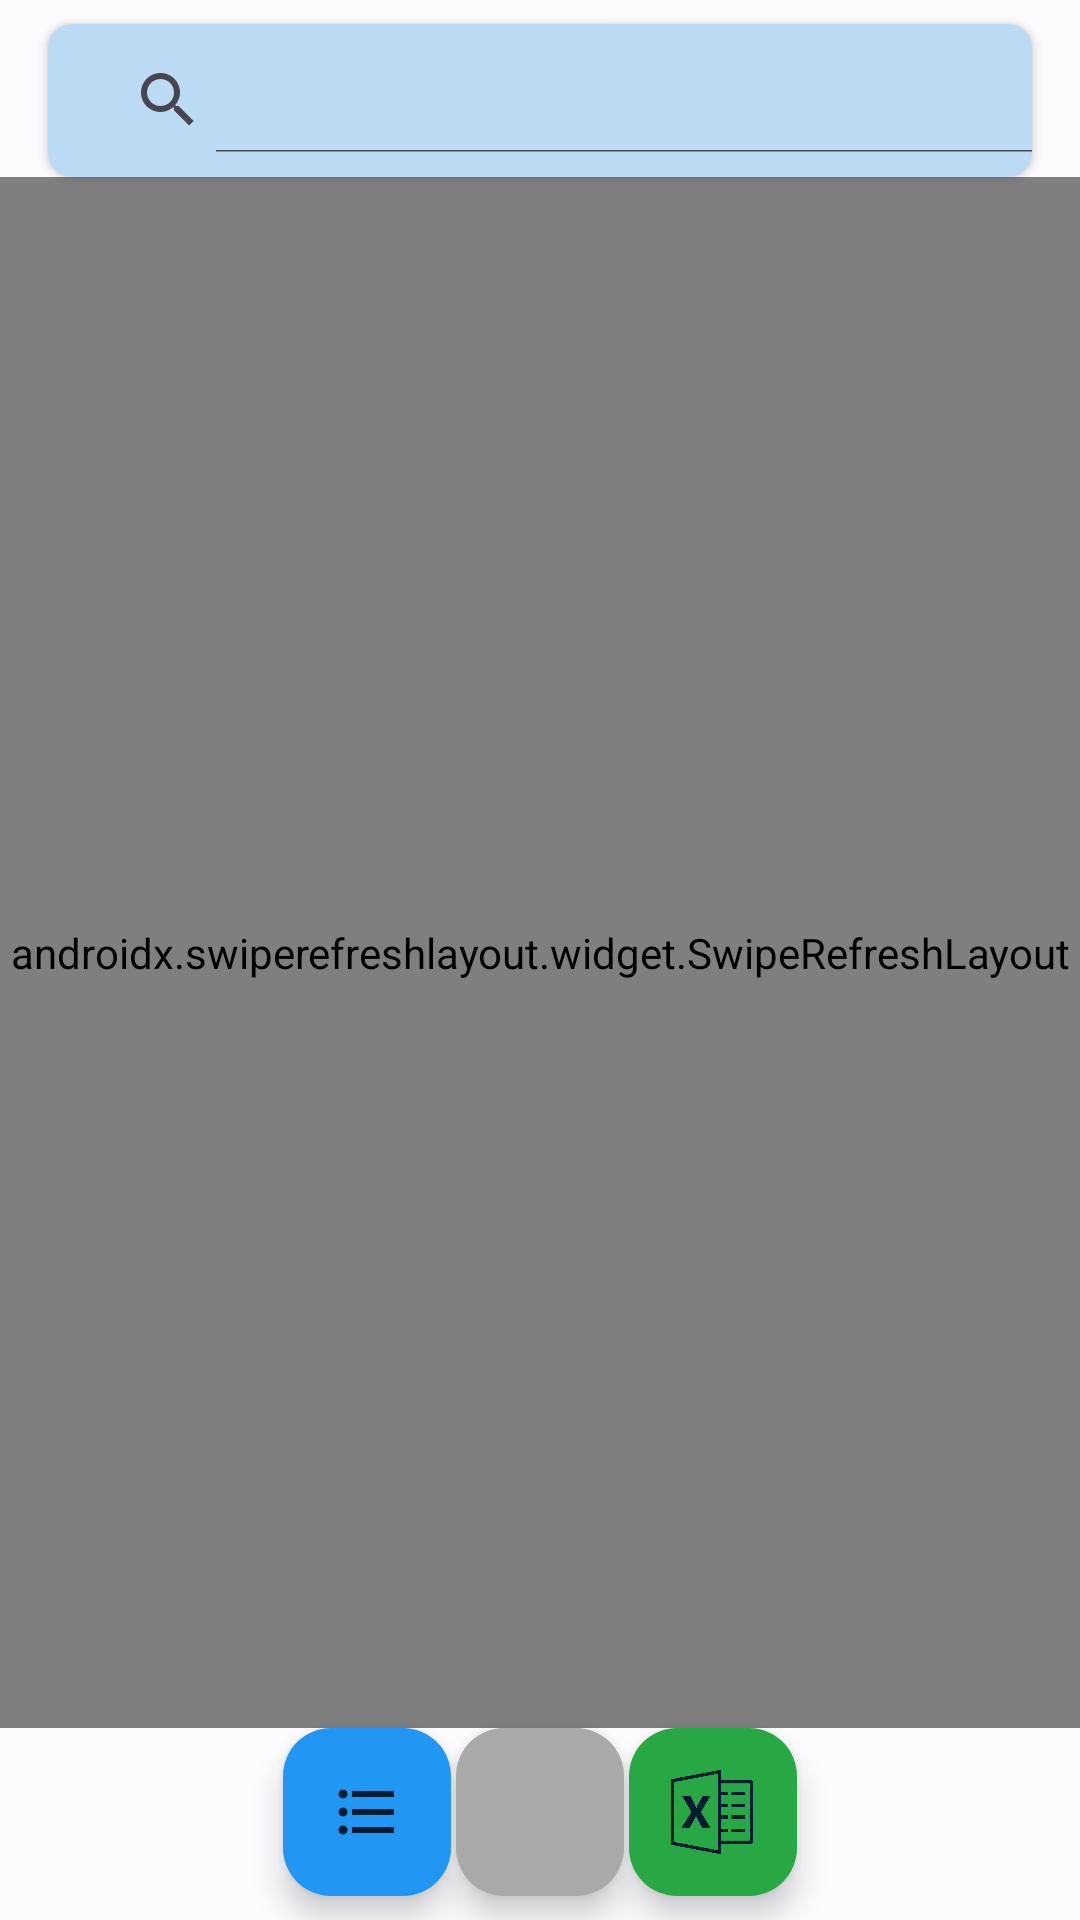

The Android layout XML behind this screen, and the referenced resources:
<!-- AndroidManifest.xml: application theme Theme.FaceRecognition -->
<!-- res/layout/fragment_registered.xml -->
<androidx.constraintlayout.widget.ConstraintLayout xmlns:android="http://schemas.android.com/apk/res/android"
    xmlns:app="http://schemas.android.com/apk/res-auto"
    xmlns:tools="http://schemas.android.com/tools"
    android:layout_width="match_parent"
    android:layout_height="match_parent"
    tools:context=".Fragment.RegisteredFragment">

    <androidx.cardview.widget.CardView
        android:id="@+id/cardview_searchbar"
        android:layout_width="match_parent"
        android:layout_height="wrap_content"
        app:layout_constraintTop_toTopOf="parent"
        app:layout_constraintStart_toStartOf="parent"
        app:layout_constraintEnd_toEndOf="parent"
        android:backgroundTint="@color/light_blue"
        app:cardCornerRadius="8dp"
        android:layout_marginHorizontal="16dp"
        android:layout_marginTop="8dp">

        <androidx.appcompat.widget.SearchView
            android:id="@+id/search_bar"
            style="@style/SearchViewStyle"
            android:layout_width="360dp"
            android:layout_height="35dp"
            android:layout_margin="8dp"
            android:contextClickable="true"
            android:hint="@string/search_bar"
            app:circularflow_radiusInDP="8dp"
            app:iconifiedByDefault="false" />
    </androidx.cardview.widget.CardView>

    <androidx.swiperefreshlayout.widget.SwipeRefreshLayout
        android:id="@+id/swipeRefreshLayout"
        android:layout_width="0dp"
        android:layout_height="0dp"
        app:layout_constraintTop_toBottomOf="@+id/cardview_searchbar"
        app:layout_constraintStart_toStartOf="parent"
        app:layout_constraintEnd_toEndOf="parent"
        app:layout_constraintBottom_toTopOf="@id/summarise">

        <androidx.recyclerview.widget.RecyclerView
            android:id="@+id/faceListRecyclerView"
            android:layout_width="match_parent"
            android:layout_height="match_parent"
            android:nestedScrollingEnabled="false"
            tools:itemCount="10"
            tools:listitem="@layout/layout_user" />
    </androidx.swiperefreshlayout.widget.SwipeRefreshLayout>

    <com.google.android.material.floatingactionbutton.FloatingActionButton
        android:id="@+id/summarise"
        android:layout_width="wrap_content"
        android:layout_height="wrap_content"
        android:layout_margin="8dp"
        android:backgroundTint="@color/blue"
        android:src="@drawable/baseline_format_list_bulleted_24"
        app:layout_constraintBottom_toBottomOf="parent"
        app:layout_constraintStart_toStartOf="parent"
        app:layout_constraintEnd_toEndOf="parent"
        app:layout_constraintHorizontal_bias="0.3" />

    <com.google.android.material.floatingactionbutton.FloatingActionButton
        android:id="@+id/refresh"
        android:layout_width="wrap_content"
        android:layout_height="wrap_content"
        android:layout_margin="8dp"
        android:backgroundTint="@color/dark_gray"
        android:src="@drawable/resfresh"
        app:layout_constraintBottom_toBottomOf="parent"
        app:layout_constraintStart_toStartOf="parent"
        app:layout_constraintEnd_toEndOf="parent"
        app:layout_constraintHorizontal_bias="0.5"
        app:maxImageSize="28dp"/>

    <com.google.android.material.floatingactionbutton.FloatingActionButton
        android:id="@+id/export"
        android:layout_width="wrap_content"
        android:layout_height="wrap_content"
        android:layout_margin="8dp"
        android:backgroundTint="@color/light_excel_green"
        android:src="@drawable/excel_2"
        app:layout_constraintBottom_toBottomOf="parent"
        app:layout_constraintStart_toStartOf="parent"
        app:layout_constraintEnd_toEndOf="parent"
        app:layout_constraintHorizontal_bias="0.7"
        app:maxImageSize="28dp" />

</androidx.constraintlayout.widget.ConstraintLayout>
<!-- res/layout/layout_user.xml (included above) -->
<?xml version="1.0" encoding="utf-8"?>
<androidx.constraintlayout.widget.ConstraintLayout xmlns:android="http://schemas.android.com/apk/res/android"
    android:layout_width="match_parent"
    android:layout_height="wrap_content"
    xmlns:app="http://schemas.android.com/apk/res-auto"
    xmlns:tools="http://schemas.android.com/tools"
    android:padding="8dp">

    <androidx.cardview.widget.CardView
        android:id="@+id/listRegistered"
        android:layout_width="match_parent"
        android:layout_height="wrap_content"
        android:backgroundTint="@color/light_gray"
        app:cardCornerRadius="8dp"
        android:layout_margin="8dp"
        app:layout_constraintTop_toTopOf="parent"
        app:layout_constraintBottom_toBottomOf="parent">

        <androidx.constraintlayout.widget.ConstraintLayout
            android:layout_width="match_parent"
            android:layout_height="wrap_content"
            android:layout_margin="16dp"
            >

            <com.google.android.material.imageview.ShapeableImageView
                android:id="@+id/avatarImageView"
                android:layout_width="60dp"
                android:layout_height="60dp"
                app:layout_constraintStart_toStartOf="parent"
                app:layout_constraintTop_toTopOf="parent"
                android:src="@drawable/baseline_face_24"
                app:shapeAppearanceOverlay="@style/roundedImageViewRounded"
                tools:src="@tools:sample/avatars"/>

            <TextView
            android:id="@+id/usernameTextView"
            android:layout_width="0dp"
            android:layout_height="wrap_content"
            android:maxLines="1"
            android:layout_marginStart="8dp"
            app:layout_constraintTop_toTopOf="parent"
            app:layout_constraintStart_toEndOf="@id/avatarImageView"
            app:layout_constraintEnd_toEndOf="parent"
            tools:text="Rayhan"
            style="@style/subHeaderText"
            />

        <TextView
            android:id="@+id/matricNumber"
            android:layout_width="0dp"
            android:layout_height="wrap_content"
            android:maxLines="1"
            android:layout_marginStart="8dp"
            app:layout_constraintTop_toBottomOf="@id/usernameTextView"
            app:layout_constraintStart_toEndOf="@id/avatarImageView"
            app:layout_constraintEnd_toEndOf="parent"
            tools:text="My name is Uhum"
            style="@style/contentText"
            />

            <TextView
                android:id="@+id/registerDateTextView"
                android:layout_width="0dp"
                android:layout_height="wrap_content"
                android:maxLines="1"
                android:layout_marginStart="8dp"
                app:layout_constraintStart_toEndOf="@id/avatarImageView"
                app:layout_constraintBottom_toBottomOf="@id/avatarImageView"
                tools:text="My name is Uhum"
                style="@style/smallContentText"
                />

            <ImageButton
                android:id="@+id/deleteButton"
                android:layout_width="48dp"
                android:layout_height="48dp"
                android:background="@android:color/transparent"
                android:src="@drawable/baseline_delete_24"
                app:layout_constraintBottom_toBottomOf="parent"
                app:layout_constraintEnd_toEndOf="parent"
                app:layout_constraintTop_toTopOf="parent" />


        </androidx.constraintlayout.widget.ConstraintLayout>
    </androidx.cardview.widget.CardView>

    <androidx.cardview.widget.CardView
        android:layout_width="8dp"
        android:layout_height="0dp"
        android:id="@+id/cardview_decoration"
        android:background="@color/light_blue"
        android:backgroundTint="@color/light_blue"
        app:layout_constraintBottom_toBottomOf="@id/listRegistered"
        app:layout_constraintStart_toStartOf="@id/listRegistered"
        app:layout_constraintTop_toTopOf="@id/listRegistered"
        android:layout_marginEnd="8dp"

        tools:ignore="NotSibling" />



</androidx.constraintlayout.widget.ConstraintLayout>
<!-- resources referenced by this layout -->
<resources>
  <color name="blue">#2196F3</color>
  <color name="dark_gray">#A9A9A9</color>
  <color name="light_blue">#BBDAF3</color>
  <color name="light_excel_green">#28A745</color>
  <color name="light_gray">#FAFAFA</color>
  <!-- drawable baseline_delete_24 (drawable) -->
  <vector xmlns:android="http://schemas.android.com/apk/res/android" android:height="24dp" android:tint="#69BFD9" android:viewportHeight="24" android:viewportWidth="24" android:width="24dp">
        
      <path android:fillColor="@android:color/white" android:pathData="M6,19c0,1.1 0.9,2 2,2h8c1.1,0 2,-0.9 2,-2V7H6v12zM19,4h-3.5l-1,-1h-5l-1,1H5v2h14V4z"/>
      
  </vector>
  <!-- drawable baseline_format_list_bulleted_24 (drawable) -->
  <vector xmlns:android="http://schemas.android.com/apk/res/android" android:autoMirrored="true" android:height="24dp" android:tint="#343434" android:viewportHeight="24" android:viewportWidth="24" android:width="24dp">
        
      <path android:fillColor="@android:color/white" android:pathData="M4,10.5c-0.83,0 -1.5,0.67 -1.5,1.5s0.67,1.5 1.5,1.5 1.5,-0.67 1.5,-1.5 -0.67,-1.5 -1.5,-1.5zM4,4.5c-0.83,0 -1.5,0.67 -1.5,1.5S3.17,7.5 4,7.5 5.5,6.83 5.5,6 4.83,4.5 4,4.5zM4,16.5c-0.83,0 -1.5,0.68 -1.5,1.5s0.68,1.5 1.5,1.5 1.5,-0.68 1.5,-1.5 -0.67,-1.5 -1.5,-1.5zM7,19h14v-2L7,17v2zM7,13h14v-2L7,11v2zM7,5v2h14L21,5L7,5z"/>
      
  </vector>
  <string name="search_bar">Search Bar</string>
  <style name="SearchViewStyle" parent="Widget.AppCompat.SearchView">
          <item name="android:textColor">@android:color/black</item>
          <item name="android:textColorHint">@android:color/black</item>
      </style>
  <style name="contentText" parent="android:Widget.TextView">
          <item name="android:textColor">@color/black</item>
          <item name="android:textSize">14sp</item>
      </style>
  <style name="roundedImageViewRounded">
          <item name="cornerFamily">rounded</item>
          <item name="cornerSize">50%</item>
      </style>
  <style name="smallContentText" parent="android:Widget.TextView">
          <item name="android:textSize">12sp</item>
      </style>
  <style name="subHeaderText" parent="android:Widget.TextView">
          <item name="android:textColor">@color/black</item>
          <item name="android:textStyle">bold</item>
          <item name="android:textSize">16sp</item>
      </style>
  <style name="Theme.FaceRecognition" parent="Base.Theme.FaceRecognition" />
  <color name="black">#FF000000</color>
  <color name="md_theme_light_primary">#00639A</color>
  <color name="md_theme_light_onPrimary">#FFFFFF</color>
  <color name="md_theme_light_primaryContainer">#CEE5FF</color>
  <color name="md_theme_light_onPrimaryContainer">#001D32</color>
  <color name="md_theme_light_secondary">#51606F</color>
  <color name="md_theme_light_onSecondary">#FFFFFF</color>
  <color name="md_theme_light_secondaryContainer">#D5E4F7</color>
  <color name="md_theme_light_onSecondaryContainer">#0E1D2A</color>
  <color name="md_theme_light_tertiary">#3A59B1</color>
  <color name="md_theme_light_onTertiary">#FFFFFF</color>
  <color name="md_theme_light_tertiaryContainer">#DBE1FF</color>
  <color name="md_theme_light_onTertiaryContainer">#00174C</color>
  <color name="md_theme_light_error">#BA1A1A</color>
  <color name="md_theme_light_errorContainer">#FFDAD6</color>
  <color name="md_theme_light_onError">#FFFFFF</color>
  <color name="md_theme_light_onErrorContainer">#410002</color>
  <color name="md_theme_light_background">#FCFCFF</color>
  <color name="md_theme_light_onBackground">#1A1C1E</color>
  <color name="md_theme_light_surface">#FCFCFF</color>
  <color name="md_theme_light_onSurface">#1A1C1E</color>
  <color name="md_theme_light_surfaceVariant">#DEE3EB</color>
  <color name="md_theme_light_onSurfaceVariant">#42474E</color>
  <color name="md_theme_light_outline">#72777F</color>
  <color name="md_theme_light_inverseOnSurface">#F0F0F4</color>
  <color name="md_theme_light_inverseSurface">#2F3033</color>
  <color name="md_theme_light_inversePrimary">#96CCFF</color>
</resources>
